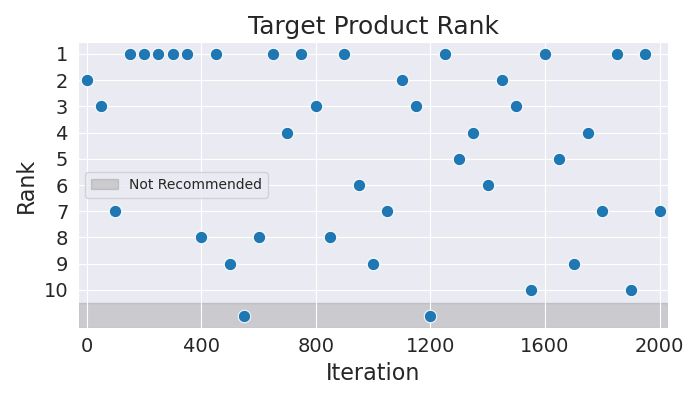

The table this chart was drawn from, first rows:
Iteration, Rank
0, 2
50, 3
100, 7
150, 1
200, 1
250, 1
300, 1
350, 1
400, 8
450, 1
500, 9
550, 11
600, 8
650, 1
700, 4
750, 1
800, 3
850, 8
900, 1
950, 6
1000, 9
1050, 7
1100, 2
1150, 3
1200, 11
1250, 1
1300, 5
1350, 4
1400, 6
1450, 2
1500, 3
1550, 10
1600, 1
1650, 5
1700, 9
1750, 4
1800, 7
1850, 1
1900, 10
1950, 1
2000, 7
